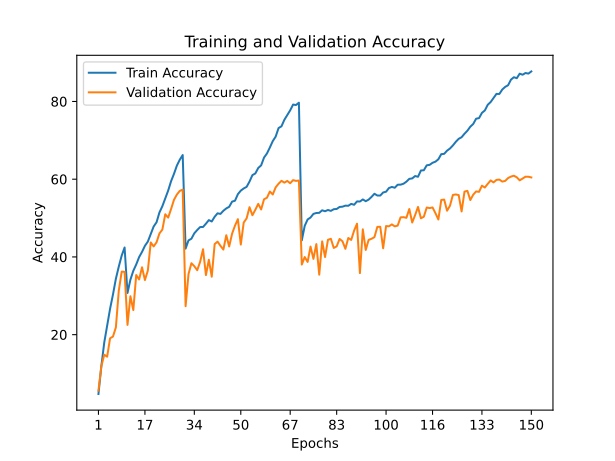

The data file committed next to this chart (first rows):
train_accuracy; train_loss; valid_accuracy; valid_loss
4,7320; 4,7576; 5,5900; 4,9125
11,9010; 4,0860; 11,8800; 4,3501
17,9840; 3,6694; 14,8300; 4,3191
22,4220; 3,3940; 14,3300; 4,7525
26,6410; 3,1619; 19,0600; 4,2243
30,3180; 2,9663; 19,5100; 4,2846
34,3800; 2,7746; 21,8600; 4,1015
37,5090; 2,6042; 31,3100; 3,2704
40,3340; 2,4729; 36,2100; 2,9410
42,4280; 2,3762; 36,1700; 2,9187
30,7210; 2,9600; 22,5100; 3,9197
34,1420; 2,7763; 29,8800; 3,2040
36,4140; 2,6661; 26,3200; 3,6938
38,0520; 2,5849; 35,3400; 2,8620
39,9470; 2,4887; 34,2000; 3,1550
41,2920; 2,4093; 37,3300; 2,7884
42,8540; 2,3513; 34,0500; 3,0336
43,9420; 2,2971; 36,4800; 3,0125
45,8740; 2,2113; 43,7200; 2,5034
47,8180; 2,1138; 42,7000; 2,6054
48,9150; 2,0632; 43,7600; 2,6947
51,4520; 1,9510; 46,0500; 2,3841
53,0480; 1,8750; 47,0300; 2,4223
55,0120; 1,7955; 50,9800; 2,1551
57,0660; 1,6952; 50,1100; 2,2421
59,4800; 1,6009; 52,3300; 2,1274
61,3690; 1,5131; 54,6900; 1,9740
63,5020; 1,4277; 56,0500; 1,9206
65,0190; 1,3686; 56,9900; 1,9669
66,2110; 1,3215; 57,3000; 1,9000
42,1360; 2,3861; 27,3200; 3,6437
44,2530; 2,2892; 35,5900; 3,0938
44,6840; 2,2605; 38,3800; 2,7779
46,0810; 2,1986; 37,6100; 2,8311
46,9220; 2,1561; 36,5800; 2,9695
47,6850; 2,1319; 38,7300; 2,8311
47,6980; 2,1296; 41,9800; 2,5537
48,5500; 2,0886; 35,3200; 3,4417
49,4720; 2,0465; 39,2700; 2,7899
49,1200; 2,0605; 34,9100; 3,0778
50,3290; 2,0131; 43,3000; 2,5089
51,2210; 1,9691; 43,9300; 2,6089
51,0680; 1,9728; 42,8500; 2,5124
51,8740; 1,9349; 41,8900; 2,7460
52,4770; 1,9029; 45,5800; 2,4473
52,8930; 1,8993; 42,6900; 2,7403
54,2260; 1,8185; 45,9700; 2,3867
54,4590; 1,8099; 48,0500; 2,3132
56,1470; 1,7433; 49,7100; 2,2587
57,0550; 1,7012; 43,1800; 2,6391
57,6160; 1,6780; 48,8400; 2,3092
58,0270; 1,6460; 49,9100; 2,2110
59,3870; 1,5947; 52,7900; 2,1161
61,0480; 1,5317; 50,7200; 2,2649
61,4720; 1,5042; 52,1300; 2,1965
62,8810; 1,4515; 53,6500; 2,0805
63,5570; 1,4129; 52,2100; 2,1954
65,5640; 1,3275; 54,8400; 2,1066
66,6120; 1,2870; 55,2200; 2,1230
68,1490; 1,2235; 56,8300; 2,0283
... 90 more rows
